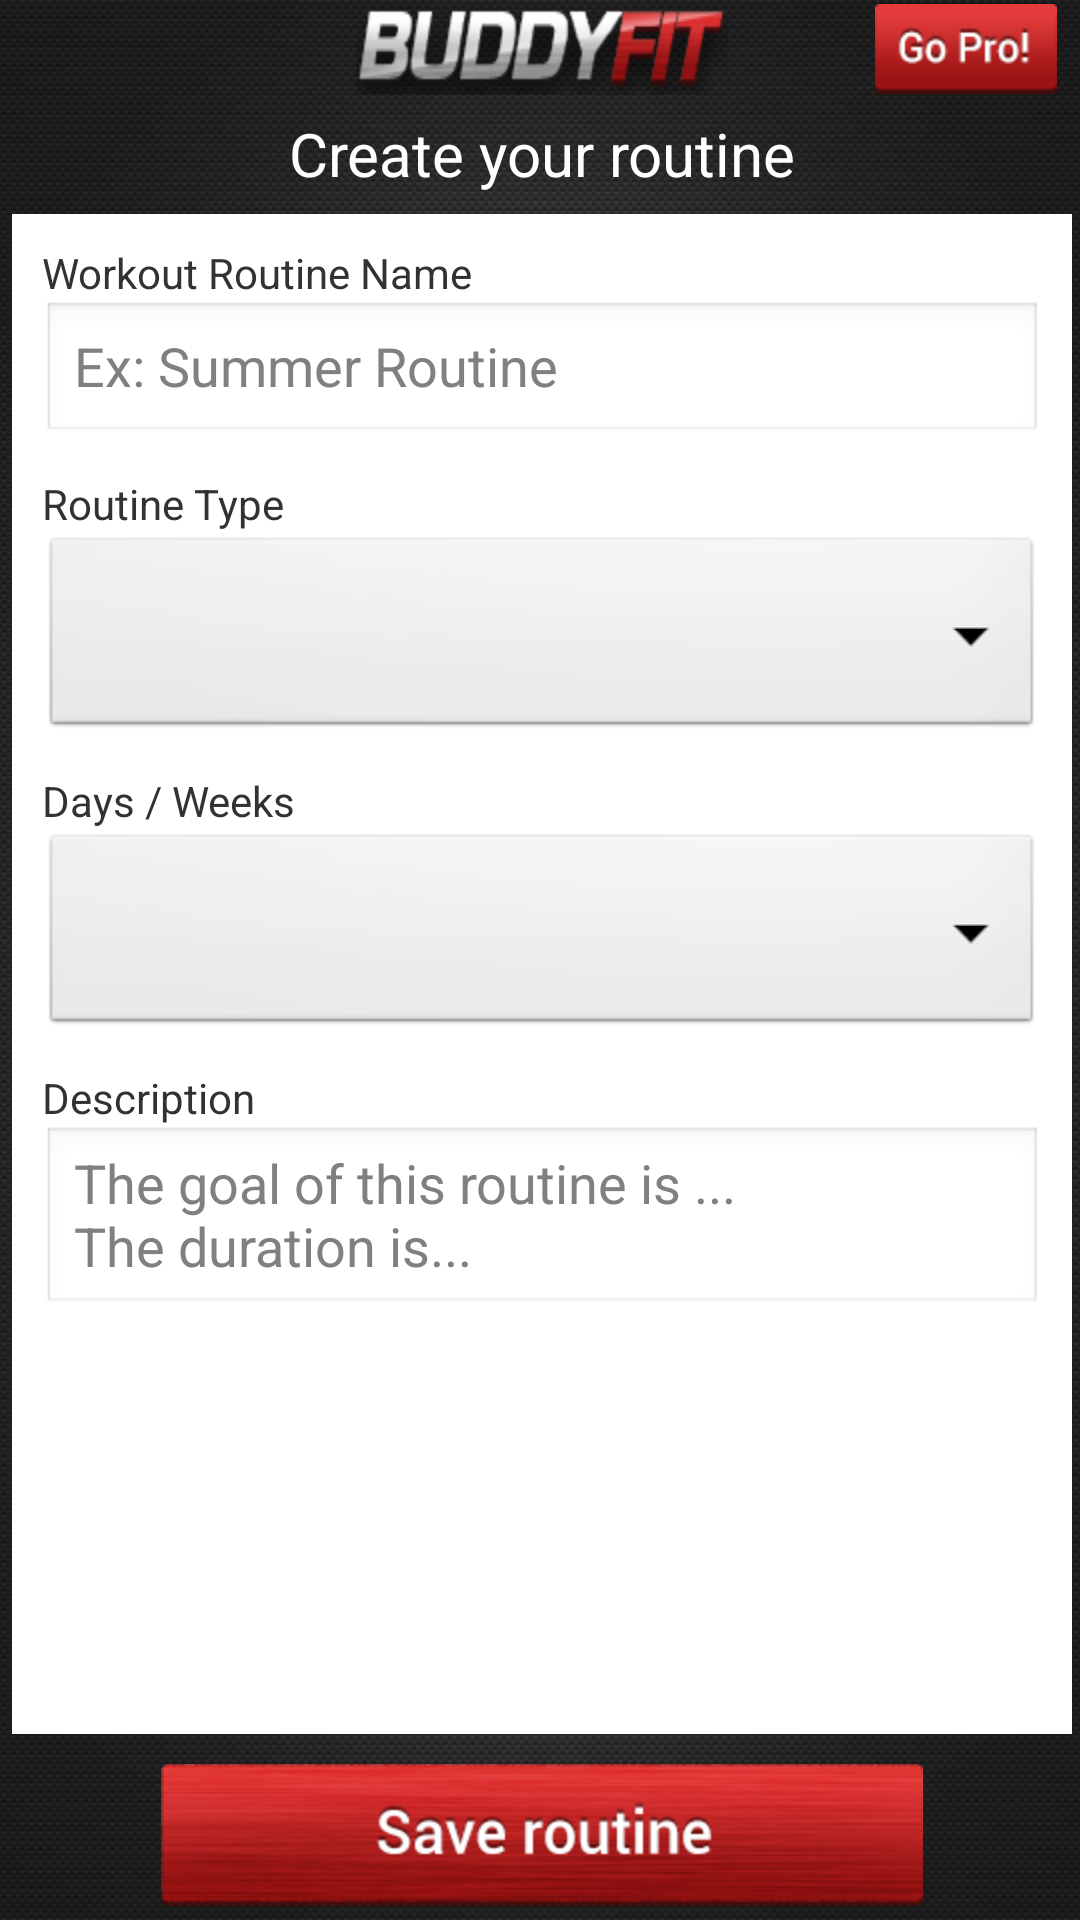

Here is an Android app screen rendered from its layout file. Give the layout XML and the strings, colors and styles it references.
<!-- AndroidManifest.xml: application theme AppTheme -->
<!-- res/layout/activity_create_routine.xml -->
<LinearLayout xmlns:android="http://schemas.android.com/apk/res/android"
    xmlns:tools="http://schemas.android.com/tools"
    android:layout_width="match_parent"
    android:layout_height="match_parent"
    android:background="@drawable/back"
    android:orientation="vertical"
    tools:context=".MenuActivity" >

    <RelativeLayout
        android:layout_width="match_parent"
        android:layout_height="30dp"
        android:layout_marginLeft="5dp"
        android:layout_marginRight="5dp" >

        <ImageView
            android:id="@+id/imageView1"
            android:layout_width="wrap_content"
            android:layout_height="30dp"
            android:layout_centerInParent="true"
            android:background="@drawable/txt_buddyfit" />


        <Button
            android:id="@+id/button2"
            android:layout_width="wrap_content"
            android:layout_height="30dp"
            android:layout_alignParentRight="true"
            android:layout_centerVertical="true"
            android:background="@drawable/btn_gopro" />
    </RelativeLayout>

    <TextView
        android:id="@+id/textView1"
        android:layout_width="match_parent"
        android:layout_height="40dp"
        android:text="@string/create_routine"
        android:textColor="@color/white"
        android:textSize="20sp"
       	android:gravity="center"
       	android:background="@color/gris_back_create_routine" />

   <LinearLayout
        android:layout_width="match_parent"
        android:layout_height="0dp"
        android:orientation="vertical"
        android:layout_weight="5"
        android:background="@color/white"
        android:layout_marginBottom="10dp" >

        <TextView
            android:id="@+id/textView2"
            android:layout_width="wrap_content"
            android:layout_height="wrap_content"
            android:text="@string/routine_name" 
            android:textColor="@color/gris_back_create_routine"
            android:layout_marginTop="10dp"
            android:layout_marginLeft="10dp"/>

        <EditText
            android:id="@+id/editText2"
            android:layout_width="match_parent"
            android:layout_height="wrap_content"
            android:ems="10"
            android:layout_marginLeft="10dp"
            android:layout_marginRight="10dp"
            android:hint="@string/ex_summer_routine" />

        <TextView
            android:id="@+id/textView4"
            android:layout_width="wrap_content"
            android:layout_height="wrap_content"
            android:text="@string/routine_type" 
            android:layout_marginTop="10dp"
            android:textColor="@color/gris_back_create_routine"
            android:layout_marginLeft="10dp"
            android:layout_marginRight="10dp"
            android:labelFor="@+id/spinner1"/>

        <Spinner
            android:id="@+id/spinner1"
            android:layout_width="match_parent"
            android:layout_height="70dp"
            android:layout_marginLeft="10dp"
            android:layout_marginRight="10dp"
            android:spinnerMode="dialog"
            android:splitMotionEvents="true" />

        <TextView
            android:id="@+id/textView5"
            android:layout_width="wrap_content"
            android:layout_height="wrap_content"
            android:text="@string/days_week" 
            android:layout_marginTop="10dp"
            android:textColor="@color/gris_back_create_routine"
            android:layout_marginLeft="10dp"
            android:layout_marginRight="10dp"
            android:labelFor="@+id/spinner1"/>

         <Spinner
            android:id="@+id/spinner2"
            android:layout_width="match_parent"
            android:layout_height="70dp"
            android:layout_marginLeft="10dp"
            android:layout_marginRight="10dp"
            android:spinnerMode="dialog"
            android:splitMotionEvents="true" />

        <TextView
            android:id="@+id/textView6"
            android:layout_width="wrap_content"
            android:layout_height="wrap_content"
            android:text="@string/description" 
            android:layout_marginTop="10dp"
            android:textColor="@color/gris_back_create_routine"
            android:layout_marginLeft="10dp"
            android:layout_marginRight="10dp"
            android:labelFor="@+id/spinner1"/>

        <EditText
            android:id="@+id/editText3"
            android:layout_width="match_parent"
            android:layout_height="wrap_content"
            android:ems="10"
            android:layout_marginLeft="10dp"
            android:layout_marginRight="10dp"
            android:inputType="textImeMultiLine"
            android:hint="@string/goal_routine" />


    </LinearLayout>

    <Button
        android:id="@+id/button3"
        android:layout_width="wrap_content"
        android:layout_height="wrap_content"
        android:layout_gravity="center_horizontal"
        android:background="@drawable/btn_saveroutine"/>

</LinearLayout>
<!-- resources referenced by this layout -->
<resources>
  <color name="white">#ffffff</color>
  <!-- drawable btn_gopro: png bitmap (drawable-hdpi, 5067 bytes) -->
  <!-- drawable btn_saveroutine: png bitmap (drawable-hdpi, 24992 bytes) -->
  <!-- drawable txt_buddyfit: png bitmap (drawable-hdpi, 11757 bytes) -->
  <string name="create_routine">Create your routine</string>
  <string name="days_week">Days / Weeks</string>
  <string name="description">Description</string>
  <string name="ex_summer_routine">Ex: Summer Routine</string>
  <string name="goal_routine">The goal of this routine is ...\nThe duration is...</string>
  <string name="routine_name">Workout Routine Name</string>
  <string name="routine_type">Routine Type</string>
  <style name="AppTheme" parent="AppBaseTheme">
          
      </style>
  <style name="AppBaseTheme" parent="android:Theme.Light">
          
      </style>
</resources>
